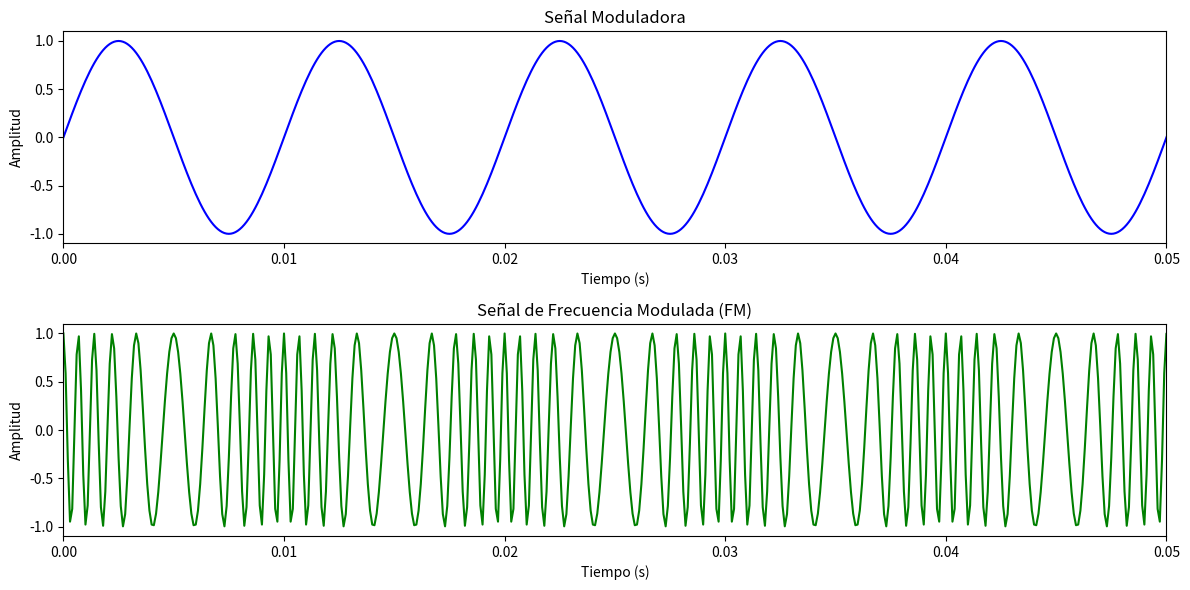

Recreate this plot in Python.
import numpy as np
import matplotlib.pyplot as plt

# Parámetros
fs = 10000  # Frecuencia de muestreo
f_c = 1000  # Frecuencia de la portadora (Hz)
f_m = 100   # Frecuencia de la señal moduladora (Hz)
beta = 5    # Índice de modulación (devación de frecuencia)

# Tiempo
t = np.arange(0, 1, 1/fs)

# Señal moduladora (una onda seno)
moduladora = np.sin(2 * np.pi * f_m * t)

# Señal FM
fm_signal = np.cos(2 * np.pi * f_c * t + beta * moduladora)

# Graficar
plt.figure(figsize=(12, 6))

# Señal moduladora
plt.subplot(2, 1, 1)
plt.plot(t, moduladora, color='blue')
plt.title('Señal Moduladora')
plt.xlabel('Tiempo (s)')
plt.ylabel('Amplitud')
plt.xlim(0,0.05)

# Señal FM
plt.subplot(2, 1, 2)
plt.plot(t, fm_signal, color='green')
plt.title('Señal de Frecuencia Modulada (FM)')
plt.xlabel('Tiempo (s)')
plt.ylabel('Amplitud')
plt.xlim(0,0.05)

plt.tight_layout()
plt.show()
